4-way image classification set "Data" from GitHub (ngue01/project_signe_des_main); label vocabulary: maux tete augm, secours augm, vertige augm, vomissement augm.

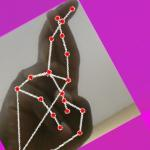
Label: vertige augm

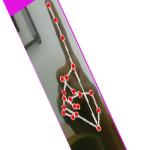
Label: vomissement augm

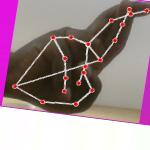
Label: vertige augm

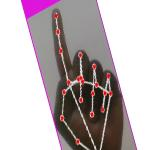
Label: vomissement augm

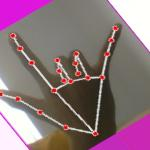
Label: secours augm

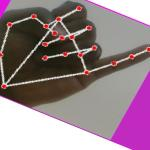
Label: maux tete augm
